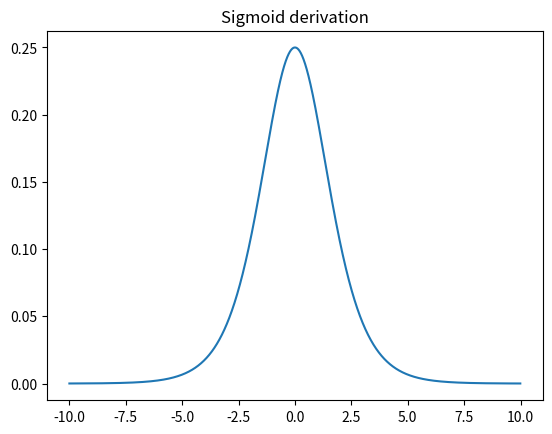

The script that saved this image:
import numpy as np
import matplotlib.pyplot as plt

def sig(x):
    s = 1 / (1 + np.exp(-x))
    return s

def deriSig(x):
    s = sig(x)
    ds = s * (1 - s)
    return ds

t = np.arange(-10, 10, 0.01)

plt.plot(t, deriSig(t))
plt.title("Sigmoid derivation")
plt.show()